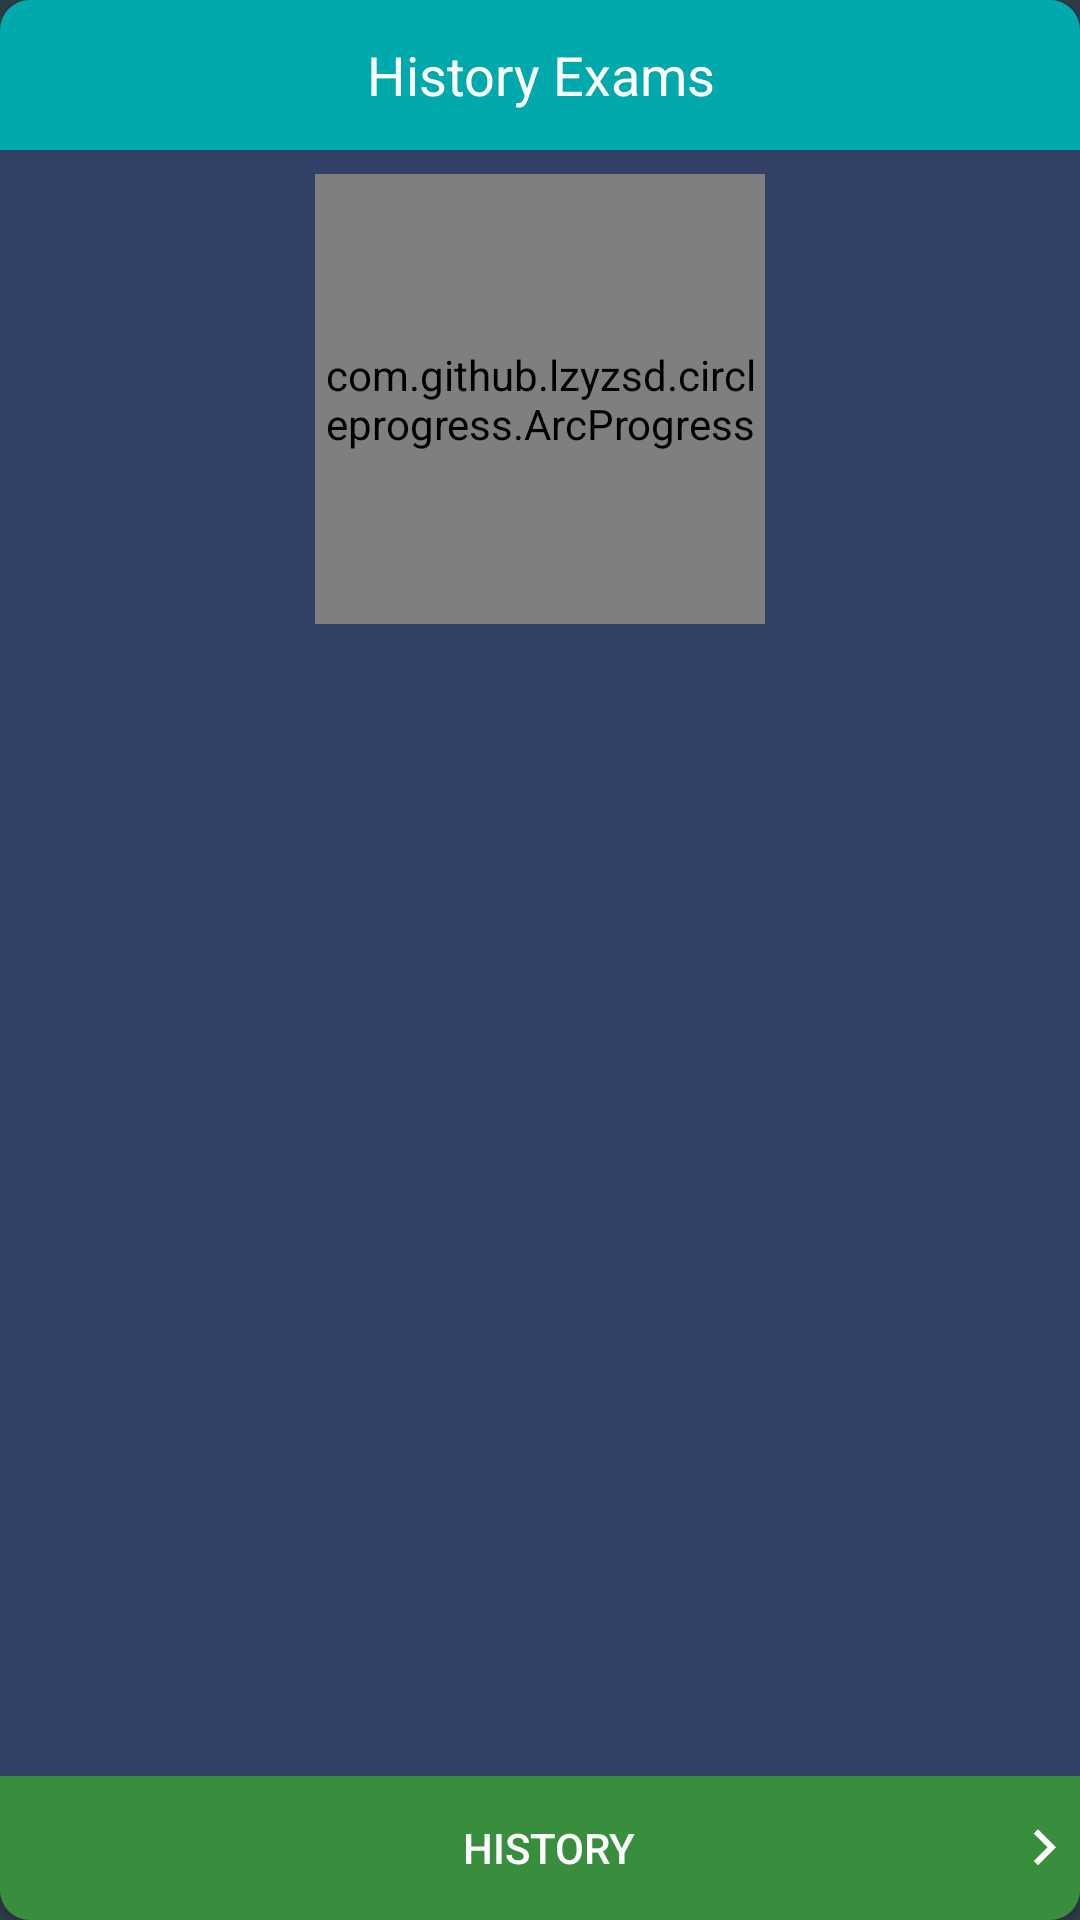

Reconstruct the res/layout file that produces this screen, plus the resources it refers to.
<!-- AndroidManifest.xml: application theme AppTheme -->
<!-- res/layout/main_card_history.xml -->
<?xml version="1.0" encoding="utf-8"?>
<android.support.v7.widget.CardView android:id="@+id/testCard"
                                    xmlns:android="http://schemas.android.com/apk/res/android"
                                    xmlns:app="http://schemas.android.com/apk/res-auto"
                                    xmlns:tools="http://schemas.android.com/tools"
                                    android:layout_width="match_parent"
                                    android:layout_height="wrap_content"
                                    android:layout_margin="5dp"
                                    android:clickable="true"
                                    android:focusable="true"
                                    android:foreground="?android:attr/selectableItemBackground"
                                    android:orientation="vertical"
                                    app:cardCornerRadius="10dp">

    <android.support.constraint.ConstraintLayout
        android:layout_width="match_parent"
        android:layout_height="match_parent"
        android:background="@color/cardBackground">

        <com.github.lzyzsd.circleprogress.ArcProgress
            android:id="@+id/main_progress"
            android:layout_width="150dp"
            android:layout_height="150dp"
            android:layout_marginEnd="8dp"
            android:layout_marginLeft="8dp"
            android:layout_marginRight="8dp"
            android:layout_marginStart="8dp"
            android:layout_marginTop="8dp"
            app:arc_bottom_text="25/35"
            app:arc_bottom_text_size="25sp"
            app:arc_finished_color="@color/colorPrimary"
            app:arc_progress="70"
            app:arc_stroke_width="12dp"
            app:arc_suffix_text_size="20sp"
            app:arc_text_color="@color/colorPrimary"
            app:arc_text_size="50sp"
            app:arc_unfinished_color="@color/unfinished_progress"
            app:layout_constraintLeft_toLeftOf="parent"
            app:layout_constraintRight_toRightOf="parent"
            app:layout_constraintTop_toBottomOf="@+id/linearLayout"
            />

        <Button
            android:id="@+id/button"
            android:layout_width="0dp"
            android:layout_height="wrap_content"
            android:background="@drawable/select_style_color"
            android:drawableEnd="@drawable/ic_next"
            android:drawableRight="@drawable/ic_next"
            android:paddingLeft="30dp"
            android:text="History"
            app:layout_constraintBottom_toBottomOf="parent"
            app:layout_constraintLeft_toLeftOf="parent"
            app:layout_constraintRight_toRightOf="parent"
            />


        <LinearLayout
            android:id="@+id/linearLayout"
            android:layout_width="0dp"
            android:layout_height="50dp"
            android:background="@color/secondCard"
            android:orientation="horizontal"
            app:layout_constraintHorizontal_bias="0.0"
            app:layout_constraintLeft_toLeftOf="parent"
            app:layout_constraintRight_toRightOf="parent"
            app:layout_constraintTop_toTopOf="parent">

            <TextView
                android:id="@+id/last_exam"
                android:layout_width="match_parent"
                android:layout_height="wrap_content"
                android:layout_gravity="center"
                android:gravity="center"
                android:text="History Exams"
                android:textColor="@android:color/white"
                android:textSize="18sp"
                />
        </LinearLayout>

        <ListView
            android:id="@+id/lisView"
            android:layout_width="0dp"
            android:layout_height="wrap_content"
            android:layout_marginBottom="8dp"
            android:layout_marginEnd="8dp"
            android:layout_marginLeft="8dp"
            android:layout_marginRight="8dp"
            android:layout_marginStart="8dp"
            android:layout_marginTop="8dp"
            app:layout_constraintBottom_toTopOf="@+id/button"
            app:layout_constraintHorizontal_bias="0.56"
            app:layout_constraintLeft_toLeftOf="parent"
            app:layout_constraintRight_toRightOf="parent"
            app:layout_constraintTop_toBottomOf="@+id/main_progress"/>
    </android.support.constraint.ConstraintLayout>
</android.support.v7.widget.CardView>
<!-- resources referenced by this layout -->
<resources>
  <color name="cardBackground">#324065</color>
  <color name="colorPrimary">#4caf50</color>
  <color name="secondCard">#00A9AC</color>
  <color name="unfinished_progress">#C8E6C9</color>
  <!-- drawable ic_next (drawable) -->
  <vector xmlns:android="http://schemas.android.com/apk/res/android"
          android:width="24dp"
          android:height="24dp"
          android:viewportHeight="24.0"
          android:viewportWidth="24.0">
      <path
          android:fillColor="#ffffff"
          android:pathData="M8.59,16.34l4.58,-4.59 -4.58,-4.59L10,5.75l6,6 -6,6z"/>
  </vector>
  <!-- drawable select_style_color (drawable) -->
  <?xml version="1.0" encoding="utf-8"?>
  <selector xmlns:android="http://schemas.android.com/apk/res/android">
  
      <item android:state_pressed="true">
          <shape android:shape="rectangle">
  
              <solid android:color="@color/colorRipple" />
          </shape>
      </item>
      <item android:state_focused="true">
          <shape android:shape="rectangle">
  
              <solid android:color="@color/colorPrimaryDark"/>
          </shape>
      </item>
      <item>
          <shape android:shape="rectangle">
  
              <solid android:color="@color/colorPrimaryDark"/>
          </shape>
      </item>
  
  </selector>
  <style name="AppTheme" parent="Theme.AppCompat.NoActionBar">
          
          <item name="colorPrimary">@color/colorPrimary</item>
          <item name="colorPrimaryDark">@color/colorPrimaryDark</item>
          <item name="colorAccent">@color/colorAccent</item>
          <item name="android:colorBackground">@color/background</item>
          <item name="android:textColorPrimary">@android:color/primary_text_dark</item>
          <item name="android:textColorSecondary">@android:color/secondary_text_dark</item>
      </style>
  <color name="colorRipple">#A9A9F5</color>
  <color name="colorPrimaryDark">#388e3c</color>
  <color name="colorAccent">#FF4081</color>
  <color name="background">#2e3d49</color>
</resources>
